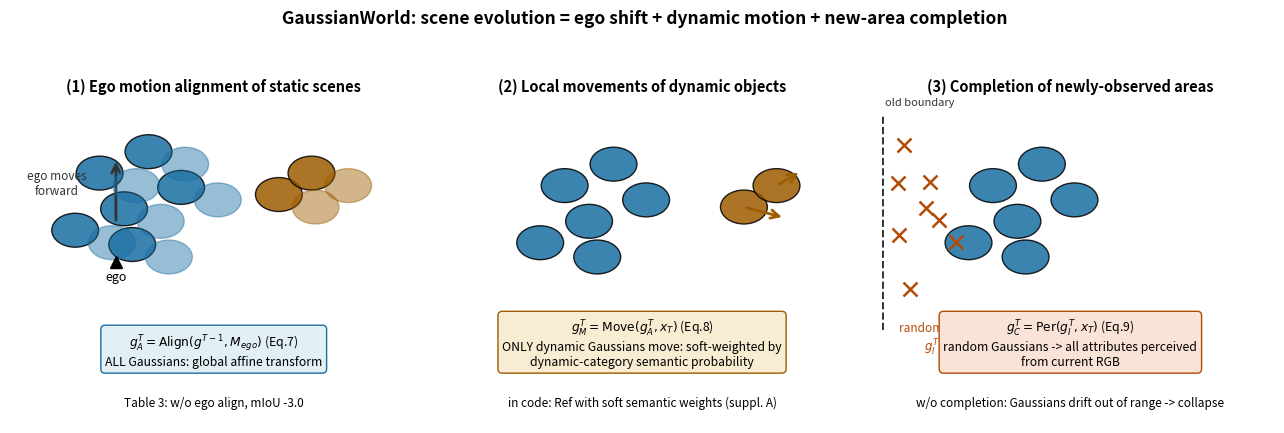

Source code (Python): (Note: this script raises an exception after producing the figure.)
"""Self-drawn: GaussianWorld decomposes scene evolution into three factors
(Sec.3.2). Static scene: global affine transform by ego motion. Dynamic
objects: local position updates only for dynamic Gaussians. New areas:
random Gaussian completion.
"""
import matplotlib
matplotlib.use("Agg")
import matplotlib.pyplot as plt
from matplotlib.patches import Ellipse, FancyArrowPatch
import numpy as np

plt.rcParams["font.family"] = "sans-serif"
plt.rcParams["axes.unicode_minus"] = False

fig, axes = plt.subplots(1, 3, figsize=(13, 4.2))
for ax in axes:
    ax.set_xlim(0, 10)
    ax.set_ylim(0, 10)
    ax.axis("off")

np.random.seed(7)

def scatter(ax, pts, c, s=90, ec="black", alpha=0.85, lw=1.0):
    for (x, y) in pts:
        ax.add_patch(Ellipse((x, y), 1.15, 0.95, fc=c, ec=ec, lw=lw, alpha=alpha))

def arr(ax, x1, y1, x2, y2, c="#0b7a5c"):
    ax.add_patch(FancyArrowPatch((x1, y1), (x2, y2), arrowstyle="->", mutation_scale=15,
                                 lw=2.0, color=c))

static = np.array([[2.2, 7.0], [3.4, 7.6], [2.8, 6.0], [4.2, 6.6], [1.6, 5.4], [3.0, 5.0]])
dynamic = np.array([[6.6, 6.4], [7.4, 7.0]])

# Panel 1: ego motion alignment
ax = axes[0]
ax.text(5, 9.3, "(1) Ego motion alignment of static scenes", ha="center", fontsize=10.5, weight="bold")
scatter(ax, static, "#1a6fa3"); scatter(ax, dynamic, "#9e5c00")
ax.text(2.6, 4.0, "ego", fontsize=9, ha="center"); ax.plot(2.6, 4.5, "k^", ms=9)
arr(ax, 2.6, 5.6, 2.6, 7.4, c="#333333")
ax.text(1.15, 6.4, "ego moves\nforward", fontsize=8.5, ha="center", color="#333333")
# shifted copies
scatter(ax, static + [0.9, -0.35], "#1a6fa3", alpha=0.45, ec="#1a6fa3")
scatter(ax, dynamic + [0.9, -0.35], "#9e5c00", alpha=0.45, ec="#9e5c00")
ax.text(5, 1.6, "$g^T_A = \\mathrm{Align}(g^{T-1}, M_{ego})$ (Eq.7)\n"
                "ALL Gaussians: global affine transform", ha="center", fontsize=8.8,
        bbox=dict(fc="#e2eff5", ec="#1a6fa3", boxstyle="round,pad=0.35"))
ax.text(5, 0.45, "Table 3: w/o ego align, mIoU -3.0", ha="center", fontsize=8.5, style="italic")

# Panel 2: dynamic movement
ax = axes[1]
ax.text(5, 9.3, "(2) Local movements of dynamic objects", ha="center", fontsize=10.5, weight="bold")
scatter(ax, static + [0.9, -0.35], "#1a6fa3")
scatter(ax, dynamic + [0.9, -0.35], "#9e5c00")
arr(ax, 7.5, 6.05, 8.5, 5.75, c="#9e5c00")
arr(ax, 8.3, 6.65, 8.9, 7.05, c="#9e5c00")
ax.text(5, 1.6, "$g^T_M = \\mathrm{Move}(g^T_A, x_T)$ (Eq.8)\n"
                "ONLY dynamic Gaussians move: soft-weighted by\n"
                "dynamic-category semantic probability", ha="center", fontsize=8.8,
        bbox=dict(fc="#f8ecd2", ec="#9e5c00", boxstyle="round,pad=0.35"))
ax.text(5, 0.45, "in code: Ref with soft semantic weights (suppl. A)", ha="center", fontsize=8.5, style="italic")

# Panel 3: completion
ax = axes[2]
ax.text(5, 9.3, "(3) Completion of newly-observed areas", ha="center", fontsize=10.5, weight="bold")
ax.plot([0.4, 0.4], [2.6, 8.6], ls="--", c="#333333", lw=1.4)
ax.text(0.45, 8.9, "old boundary", fontsize=8, color="#333333")
scatter(ax, static + [0.9, -0.35], "#1a6fa3")
rng = np.random.default_rng(3)
new_pts = np.c_[rng.uniform(0.6, 2.6, 8), rng.uniform(3.2, 8.0, 8)]
for (x, y) in new_pts:
    ax.plot(x, y, marker="x", color="#b34a06", ms=10, mew=1.8)
ax.text(1.6, 2.0, "random init\n$g^T_I$", fontsize=8.5, ha="center", color="#b34a06")
ax.text(5, 1.6, "$g^T_C = \\mathrm{Per}(g^T_I, x_T)$ (Eq.9)\n"
                "random Gaussians -> all attributes perceived\n"
                "from current RGB", ha="center", fontsize=8.8,
        bbox=dict(fc="#f9e3d6", ec="#b34a06", boxstyle="round,pad=0.35"))
ax.text(5, 0.45, "w/o completion: Gaussians drift out of range -> collapse", ha="center", fontsize=8.5, style="italic")

plt.suptitle("GaussianWorld: scene evolution = ego shift + dynamic motion + new-area completion",
             fontsize=12.5, weight="bold", y=1.02)
plt.tight_layout()
plt.savefig("/home/hatch/workspace/your_files/paper-xray-100/papers/043-WM-gaussianworld/fig-three-factors.png", dpi=150)
print("saved fig-three-factors.png")
